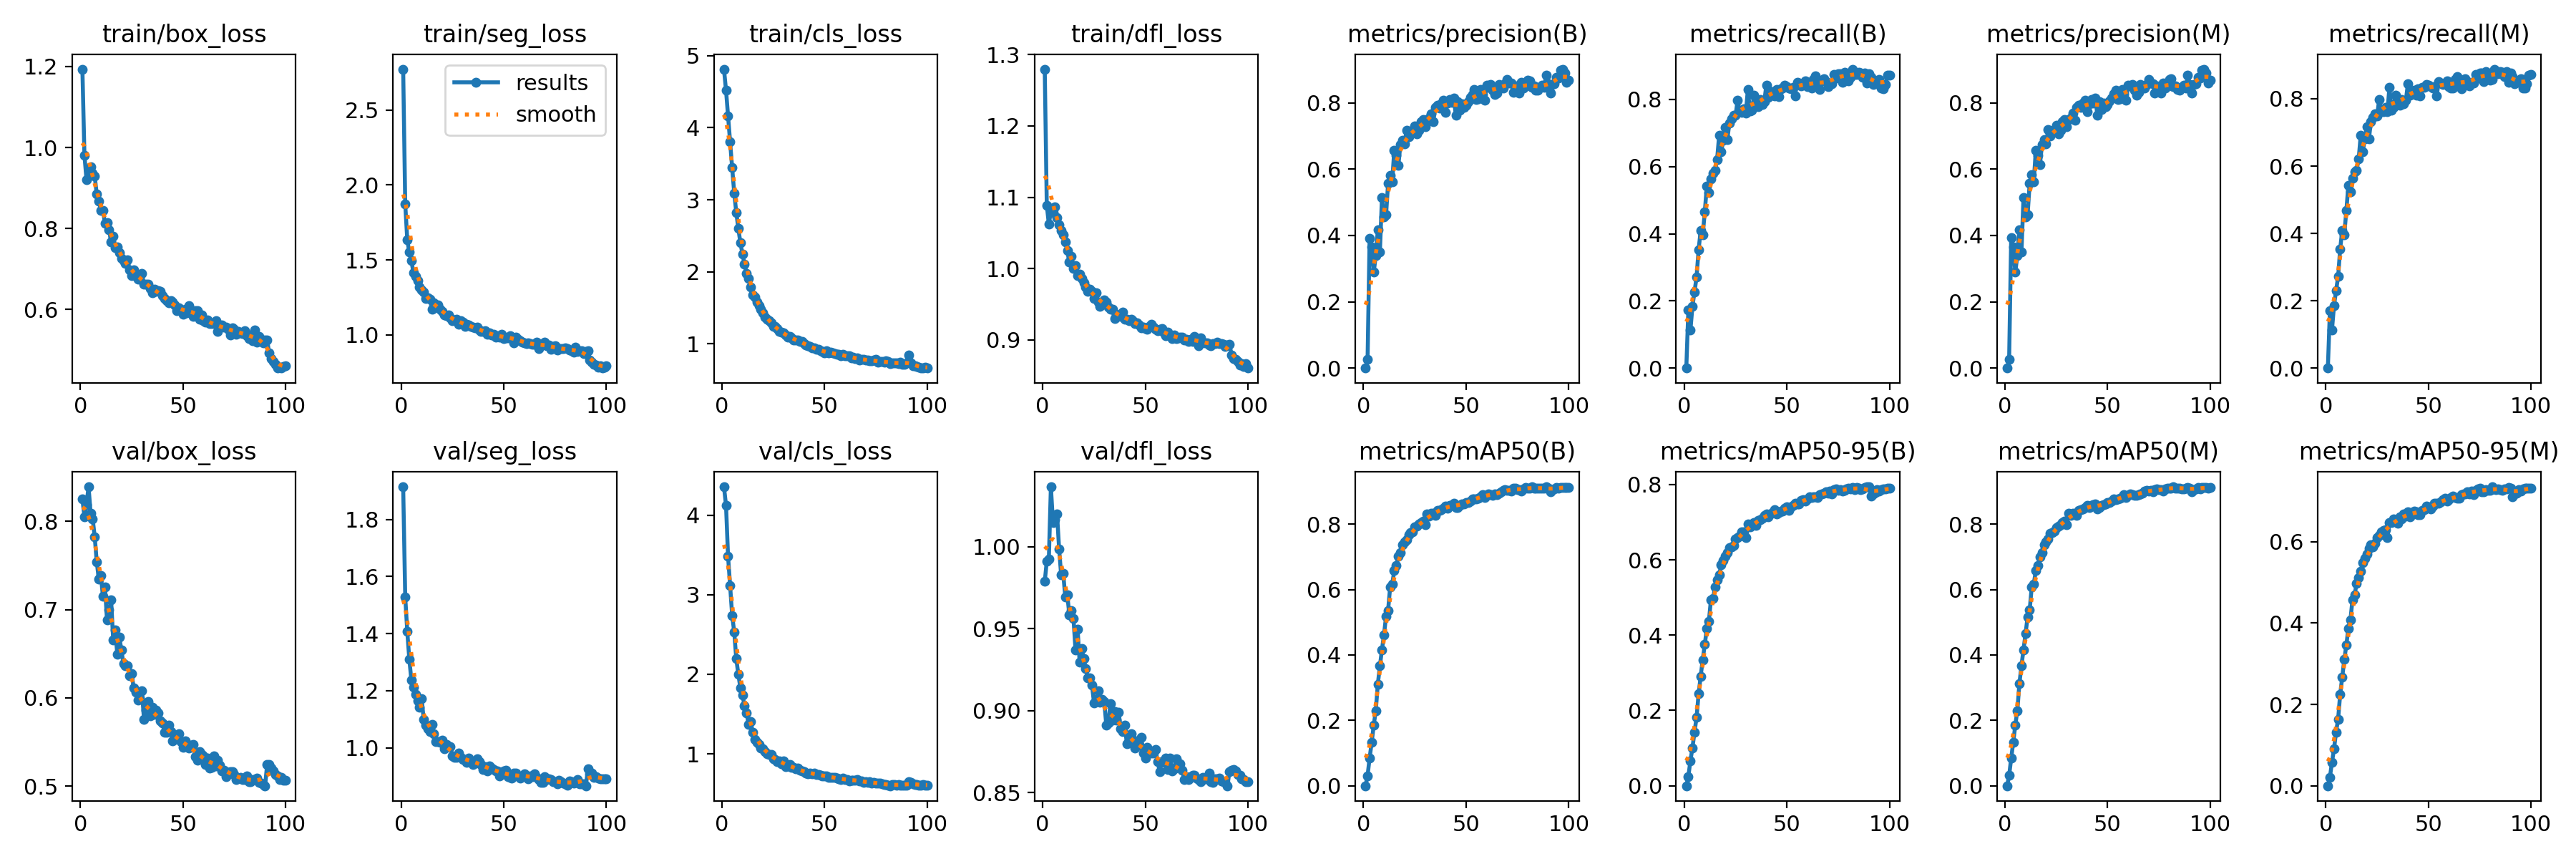

Values plotted in this chart, from the file beside it:
epoch, time, train/box_loss, train/seg_loss, train/cls_loss, train/dfl_loss, metrics/precision(B), metrics/recall(B), metrics/mAP50(B), metrics/mAP50-95(B), metrics/precision(M), metrics/recall(M), metrics/mAP50(M), metrics/mAP50-95(M), val/box_loss, val/seg_loss, val/cls_loss, val/dfl_loss, lr/pg0, lr/pg1, lr/pg2
1, 21.97, 1.193, 2.773, 4.814, 1.28, 0, 0, 0, 0, 0, 0, 0, 0, 0.8249, 1.914, 4.355, 0.9787, 6.20735e-05, 6.20735e-05, 6.20735e-05
2, 43.21, 0.9806, 1.873, 4.523, 1.089, 0.02531, 0.1724, 0.03099, 0.02493, 0.02596, 0.1707, 0.03126, 0.0211, 0.8053, 1.528, 4.125, 0.9911, 0.0001238, 0.0001238, 0.0001238
3, 63.27, 0.9206, 1.632, 4.164, 1.062, 0.3922, 0.1124, 0.08491, 0.06616, 0.3923, 0.1131, 0.08409, 0.05742, 0.8188, 1.407, 3.482, 0.9922, 0.0001844, 0.0001844, 0.0001844
4, 83.14, 0.9435, 1.552, 3.802, 1.081, 0.3647, 0.1846, 0.1328, 0.1009, 0.3653, 0.1863, 0.1328, 0.09076, 0.8389, 1.31, 3.115, 1.037, 0.0001834, 0.0001834, 0.0001834
5, 103.2, 0.9522, 1.498, 3.444, 1.079, 0.2889, 0.2268, 0.1848, 0.1426, 0.2893, 0.2299, 0.1851, 0.1322, 0.8092, 1.237, 2.738, 1.015, 0.0001815, 0.0001815, 0.0001815
6, 123.3, 0.9368, 1.413, 3.095, 1.086, 0.3396, 0.271, 0.2302, 0.1813, 0.3399, 0.2715, 0.2298, 0.1638, 0.8027, 1.213, 2.532, 1.017, 0.0001796, 0.0001796, 0.0001796
7, 143.6, 0.9287, 1.393, 2.825, 1.071, 0.4171, 0.3531, 0.3108, 0.244, 0.4175, 0.3542, 0.3123, 0.225, 0.7825, 1.187, 2.196, 1.02, 0.0001778, 0.0001778, 0.0001778
8, 163.9, 0.8849, 1.362, 2.603, 1.061, 0.3498, 0.409, 0.3663, 0.2909, 0.3498, 0.409, 0.3668, 0.2667, 0.7539, 1.164, 1.999, 0.9988, 0.0001759, 0.0001759, 0.0001759
9, 184.1, 0.8677, 1.318, 2.404, 1.054, 0.5133, 0.3966, 0.4162, 0.3346, 0.5133, 0.3965, 0.4162, 0.3104, 0.7342, 1.143, 1.83, 0.9827, 0.000174, 0.000174, 0.000174
10, 204.1, 0.845, 1.3, 2.25, 1.047, 0.4566, 0.4643, 0.4623, 0.3753, 0.4563, 0.4676, 0.4653, 0.3454, 0.7387, 1.171, 1.741, 0.9837, 0.0001722, 0.0001722, 0.0001722
11, 224.5, 0.8439, 1.285, 2.11, 1.037, 0.4623, 0.5423, 0.5177, 0.4171, 0.4617, 0.5434, 0.5167, 0.3874, 0.7148, 1.1, 1.607, 0.9695, 0.0001703, 0.0001703, 0.0001703
12, 244.8, 0.8133, 1.245, 1.98, 1.025, 0.5568, 0.523, 0.5365, 0.4372, 0.5569, 0.523, 0.5372, 0.4079, 0.7254, 1.079, 1.517, 0.9706, 0.0001684, 0.0001684, 0.0001684
13, 265.1, 0.8143, 1.246, 1.911, 1.009, 0.5818, 0.5623, 0.6075, 0.4939, 0.5821, 0.5629, 0.6072, 0.4576, 0.6881, 1.067, 1.373, 0.9583, 0.0001665, 0.0001665, 0.0001665
14, 285, 0.7977, 1.238, 1.784, 1.017, 0.5621, 0.5796, 0.6167, 0.498, 0.5621, 0.582, 0.6174, 0.4691, 0.6992, 1.057, 1.407, 0.9609, 0.0001647, 0.0001647, 0.0001647
15, 305.1, 0.7671, 1.171, 1.68, 0.9996, 0.6567, 0.588, 0.6577, 0.5271, 0.657, 0.5878, 0.6576, 0.4968, 0.711, 1.083, 1.27, 0.9563, 0.0001628, 0.0001628, 0.0001628
16, 325.2, 0.781, 1.214, 1.651, 1.004, 0.6416, 0.6215, 0.6742, 0.5464, 0.6422, 0.6203, 0.6737, 0.511, 0.6654, 1.049, 1.182, 0.9368, 0.0001609, 0.0001609, 0.0001609
17, 345.3, 0.7525, 1.198, 1.584, 0.9897, 0.611, 0.6924, 0.7011, 0.5593, 0.6128, 0.6915, 0.6995, 0.5282, 0.6768, 1.021, 1.142, 0.9498, 0.0001591, 0.0001591, 0.0001591
18, 365.3, 0.7543, 1.197, 1.526, 0.9921, 0.675, 0.6445, 0.7137, 0.5864, 0.6745, 0.6434, 0.7137, 0.548, 0.6496, 1.021, 1.121, 0.9297, 0.0001572, 0.0001572, 0.0001572
19, 385.4, 0.7405, 1.171, 1.479, 0.9857, 0.6875, 0.6774, 0.7365, 0.5985, 0.6882, 0.6804, 0.7375, 0.5598, 0.6687, 1.02, 1.073, 0.9377, 0.0001553, 0.0001553, 0.0001553
20, 405.4, 0.7268, 1.155, 1.43, 0.98, 0.6754, 0.7163, 0.746, 0.6101, 0.6761, 0.717, 0.7458, 0.5697, 0.654, 1.026, 1.065, 0.9318, 0.0001534, 0.0001534, 0.0001534
21, 425.3, 0.7217, 1.132, 1.367, 0.9739, 0.7178, 0.6811, 0.7534, 0.6197, 0.7182, 0.6816, 0.7536, 0.5829, 0.6387, 0.9967, 1.027, 0.9254, 0.0001516, 0.0001516, 0.0001516
22, 445.2, 0.7147, 1.129, 1.337, 0.9676, 0.6978, 0.7303, 0.7675, 0.6315, 0.6994, 0.7322, 0.7712, 0.5929, 0.6363, 1.012, 1.003, 0.9201, 0.0001497, 0.0001497, 0.0001497
23, 465.4, 0.7225, 1.133, 1.318, 0.971, 0.709, 0.7426, 0.7736, 0.6346, 0.7099, 0.7448, 0.7745, 0.5879, 0.6365, 1.003, 0.9963, 0.9201, 0.0001478, 0.0001478, 0.0001478
24, 485.4, 0.6973, 1.115, 1.29, 0.9683, 0.7176, 0.754, 0.777, 0.6387, 0.7191, 0.7555, 0.7792, 0.5956, 0.6248, 1.005, 0.9919, 0.9155, 0.000146, 0.000146, 0.000146
25, 505.6, 0.6836, 1.094, 1.242, 0.9575, 0.7296, 0.7522, 0.7917, 0.6547, 0.7317, 0.7497, 0.7907, 0.6098, 0.6273, 0.9716, 0.9418, 0.9047, 0.0001441, 0.0001441, 0.0001441
26, 525.7, 0.6977, 1.101, 1.238, 0.9655, 0.7063, 0.7983, 0.7945, 0.6589, 0.7062, 0.7981, 0.7939, 0.6155, 0.6111, 0.9655, 0.9334, 0.9057, 0.0001422, 0.0001422, 0.0001422
27, 545.7, 0.6815, 1.103, 1.208, 0.9531, 0.7168, 0.7631, 0.7999, 0.663, 0.7163, 0.7626, 0.7989, 0.6246, 0.6067, 0.9678, 0.8997, 0.9121, 0.0001404, 0.0001404, 0.0001404
28, 565.8, 0.6744, 1.069, 1.169, 0.9472, 0.7426, 0.7617, 0.8043, 0.6742, 0.7436, 0.7625, 0.8044, 0.6276, 0.5979, 0.9825, 0.9124, 0.905, 0.0001385, 0.0001385, 0.0001385
29, 585.9, 0.6817, 1.094, 1.161, 0.9518, 0.7496, 0.7716, 0.8087, 0.6749, 0.7489, 0.7736, 0.8084, 0.6302, 0.6, 0.9676, 0.878, 0.9068, 0.0001366, 0.0001366, 0.0001366
30, 606.1, 0.6884, 1.083, 1.151, 0.9564, 0.7279, 0.7597, 0.7993, 0.6588, 0.7281, 0.7606, 0.7989, 0.6106, 0.6078, 0.9584, 0.9109, 0.9055, 0.0001347, 0.0001347, 0.0001347
31, 625.9, 0.6624, 1.056, 1.12, 0.9524, 0.7468, 0.8306, 0.832, 0.6952, 0.7492, 0.8341, 0.8344, 0.6478, 0.576, 0.9588, 0.8432, 0.891, 0.0001329, 0.0001329, 0.0001329
32, 645.8, 0.6628, 1.072, 1.092, 0.9463, 0.7532, 0.7658, 0.8245, 0.6881, 0.7545, 0.767, 0.8265, 0.6472, 0.5866, 0.9501, 0.8455, 0.8923, 0.000131, 0.000131, 0.000131
33, 665.8, 0.6628, 1.063, 1.105, 0.9431, 0.7666, 0.7682, 0.8327, 0.695, 0.7691, 0.7755, 0.8339, 0.6549, 0.596, 0.9644, 0.8636, 0.9042, 0.0001291, 0.0001291, 0.0001291
34, 685.7, 0.6529, 1.056, 1.082, 0.9429, 0.7438, 0.8119, 0.8329, 0.6986, 0.747, 0.8116, 0.832, 0.654, 0.58, 0.9546, 0.8335, 0.894, 0.0001273, 0.0001273, 0.0001273
35, 705.8, 0.6421, 1.049, 1.052, 0.9302, 0.7867, 0.7819, 0.8276, 0.6922, 0.786, 0.7826, 0.8264, 0.6452, 0.5895, 0.9415, 0.8342, 0.8994, 0.0001254, 0.0001254, 0.0001254
36, 725.9, 0.6499, 1.048, 1.056, 0.9357, 0.7924, 0.7796, 0.8419, 0.7048, 0.7935, 0.7805, 0.8431, 0.661, 0.581, 0.9476, 0.8132, 0.8941, 0.0001235, 0.0001235, 0.0001235
37, 746, 0.6456, 1.051, 1.055, 0.9339, 0.7846, 0.7993, 0.8429, 0.7057, 0.785, 0.7988, 0.8436, 0.6554, 0.5859, 0.9618, 0.8186, 0.8992, 0.0001216, 0.0001216, 0.0001216
38, 765.9, 0.6464, 1.034, 1.031, 0.9326, 0.798, 0.7845, 0.8455, 0.7102, 0.7988, 0.7847, 0.8472, 0.6673, 0.5827, 0.9511, 0.798, 0.8887, 0.0001198, 0.0001198, 0.0001198
39, 785.9, 0.6456, 1.024, 1.03, 0.9387, 0.8072, 0.7938, 0.8498, 0.7181, 0.8081, 0.7954, 0.8499, 0.6621, 0.574, 0.9422, 0.7859, 0.8871, 0.0001179, 0.0001179, 0.0001179
40, 805.9, 0.6338, 1.022, 1.002, 0.929, 0.7717, 0.843, 0.8553, 0.7212, 0.7727, 0.8449, 0.8565, 0.6733, 0.5719, 0.9231, 0.7788, 0.8913, 0.000116, 0.000116, 0.000116
41, 825.8, 0.6271, 1.029, 0.9838, 0.9284, 0.8, 0.8054, 0.8494, 0.7141, 0.7978, 0.811, 0.8499, 0.6617, 0.5612, 0.9346, 0.7583, 0.8796, 0.0001142, 0.0001142, 0.0001142
42, 845.7, 0.6213, 1.005, 0.9726, 0.9268, 0.8099, 0.8216, 0.8565, 0.7217, 0.8107, 0.8227, 0.8574, 0.6713, 0.561, 0.9187, 0.7531, 0.8816, 0.0001123, 0.0001123, 0.0001123
43, 865.8, 0.6169, 1.014, 0.9682, 0.9288, 0.8012, 0.824, 0.8586, 0.7252, 0.7994, 0.8261, 0.8589, 0.6752, 0.5692, 0.9374, 0.7565, 0.8859, 0.0001104, 0.0001104, 0.0001104
44, 885.8, 0.6218, 0.9991, 0.9483, 0.9264, 0.8135, 0.8108, 0.8637, 0.7322, 0.8144, 0.8102, 0.862, 0.6742, 0.562, 0.9278, 0.7501, 0.8824, 0.0001085, 0.0001085, 0.0001085
45, 905.9, 0.6191, 1.005, 0.9411, 0.9223, 0.7635, 0.8304, 0.852, 0.7227, 0.7615, 0.8293, 0.8477, 0.6661, 0.5515, 0.9244, 0.7621, 0.8771, 0.0001067, 0.0001067, 0.0001067
46, 925.9, 0.6111, 0.9865, 0.9216, 0.9243, 0.8027, 0.809, 0.8509, 0.7261, 0.8024, 0.8083, 0.8499, 0.667, 0.5577, 0.9196, 0.7425, 0.8794, 0.0001048, 0.0001048, 0.0001048
47, 946.2, 0.598, 0.9937, 0.9211, 0.9207, 0.7786, 0.8329, 0.8578, 0.7292, 0.7789, 0.8332, 0.8566, 0.6761, 0.5541, 0.9192, 0.74, 0.8788, 0.0001029, 0.0001029, 0.0001029
48, 966.3, 0.6048, 0.9857, 0.9001, 0.917, 0.7981, 0.8332, 0.8621, 0.7302, 0.7981, 0.833, 0.8607, 0.6794, 0.5592, 0.9025, 0.729, 0.8837, 0.0001011, 0.0001011, 0.0001011
49, 986.4, 0.5975, 1.003, 0.8962, 0.9173, 0.7859, 0.842, 0.8617, 0.7366, 0.7872, 0.8436, 0.8617, 0.687, 0.5502, 0.914, 0.7214, 0.8739, 9.91872e-05, 9.91872e-05, 9.91872e-05
50, 1006, 0.5885, 0.9735, 0.8791, 0.9153, 0.792, 0.8388, 0.8659, 0.7405, 0.7938, 0.8399, 0.8669, 0.6851, 0.5441, 0.9187, 0.7229, 0.871, 9.73161e-05, 9.73161e-05, 9.73161e-05
51, 1026, 0.601, 0.9803, 0.9003, 0.915, 0.8031, 0.8347, 0.8659, 0.7319, 0.8051, 0.836, 0.8669, 0.6798, 0.5514, 0.9207, 0.7201, 0.8776, 9.5445e-05, 9.5445e-05, 9.5445e-05
52, 1046, 0.5925, 0.9811, 0.8709, 0.9191, 0.8157, 0.8329, 0.8702, 0.7404, 0.8151, 0.8325, 0.8706, 0.6873, 0.545, 0.8987, 0.7087, 0.8757, 9.35739e-05, 9.35739e-05, 9.35739e-05
53, 1066, 0.6088, 0.993, 0.8808, 0.9214, 0.8261, 0.8371, 0.8782, 0.7451, 0.8261, 0.8371, 0.8777, 0.6942, 0.5436, 0.8973, 0.7066, 0.874, 9.17028e-05, 9.17028e-05, 9.17028e-05
54, 1086, 0.5974, 0.9865, 0.8758, 0.9178, 0.8411, 0.8113, 0.8779, 0.7493, 0.838, 0.8081, 0.875, 0.6948, 0.5465, 0.8933, 0.7083, 0.8742, 8.98317e-05, 8.98317e-05, 8.98317e-05
55, 1106, 0.5833, 0.9478, 0.8601, 0.9147, 0.8096, 0.8519, 0.878, 0.7475, 0.8092, 0.8515, 0.8772, 0.6941, 0.5475, 0.912, 0.7049, 0.8762, 8.79606e-05, 8.79606e-05, 8.79606e-05
56, 1127, 0.5968, 0.9837, 0.8539, 0.913, 0.8124, 0.8484, 0.8794, 0.7488, 0.8119, 0.8477, 0.8784, 0.6972, 0.5339, 0.9115, 0.6915, 0.8687, 8.60895e-05, 8.60895e-05, 8.60895e-05
57, 1147, 0.5972, 0.9713, 0.8519, 0.9149, 0.8403, 0.8412, 0.8841, 0.7572, 0.8392, 0.842, 0.8828, 0.7032, 0.5295, 0.9028, 0.6844, 0.8628, 8.42184e-05, 8.42184e-05, 8.42184e-05
58, 1166, 0.5761, 0.9628, 0.8385, 0.9157, 0.8255, 0.8486, 0.8899, 0.7595, 0.8247, 0.8477, 0.8895, 0.7072, 0.5395, 0.8935, 0.6804, 0.869, 8.23473e-05, 8.23473e-05, 8.23473e-05
59, 1187, 0.5874, 0.9509, 0.8549, 0.9105, 0.8078, 0.8547, 0.8811, 0.7559, 0.8073, 0.8523, 0.8807, 0.7003, 0.5358, 0.9005, 0.6973, 0.8685, 8.04762e-05, 8.04762e-05, 8.04762e-05
60, 1207, 0.5727, 0.9471, 0.8327, 0.9059, 0.854, 0.8374, 0.8878, 0.7623, 0.8536, 0.8369, 0.8873, 0.7027, 0.534, 0.9079, 0.6759, 0.8712, 7.86051e-05, 7.86051e-05, 7.86051e-05
... 40 more rows
